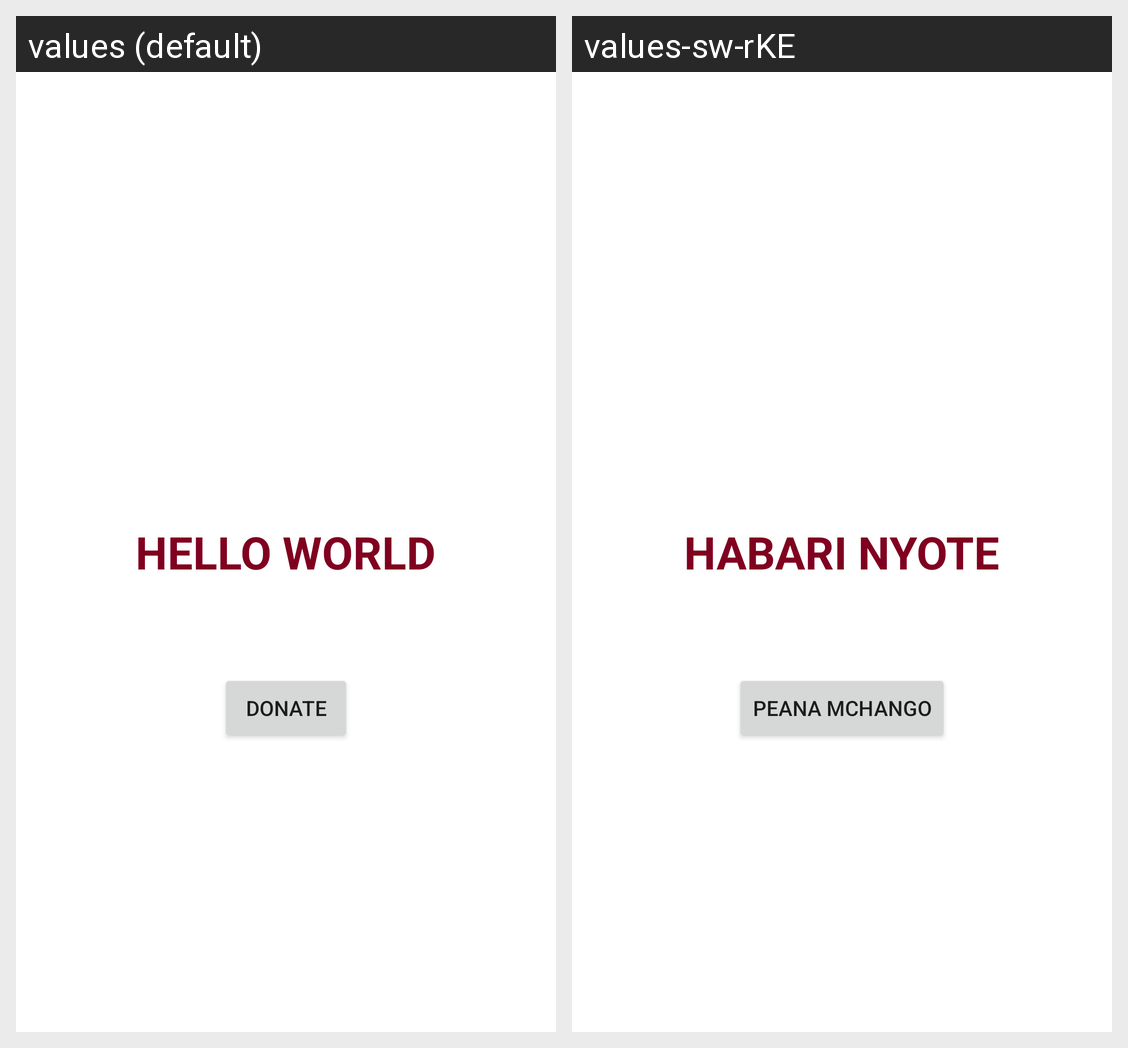

Here is an Android app screen in its default locale and in the app's own translations. Write out the translated-string differences for the strings that appear on this screen.
Android screen res/layout/activity_main.xml rendered under 2 locales, left to right: values (default), values-sw-rKE. Device: Nexus 5 (rendered at 1080×1920; each locale shown at half size, 540×960, under a caption strip naming it); theme Theme.StringLocalization.
Strings drawn on this screen, with the default value and each locale's value (text and hints the layout hard-codes, and strings that could not be matched under every locale, appear in the picture but are not listed):

hello_world
  values: Hello World
  values-sw-rKE: Habari Nyote

donate
  values: Donate
  values-sw-rKE: Peana Mchango
